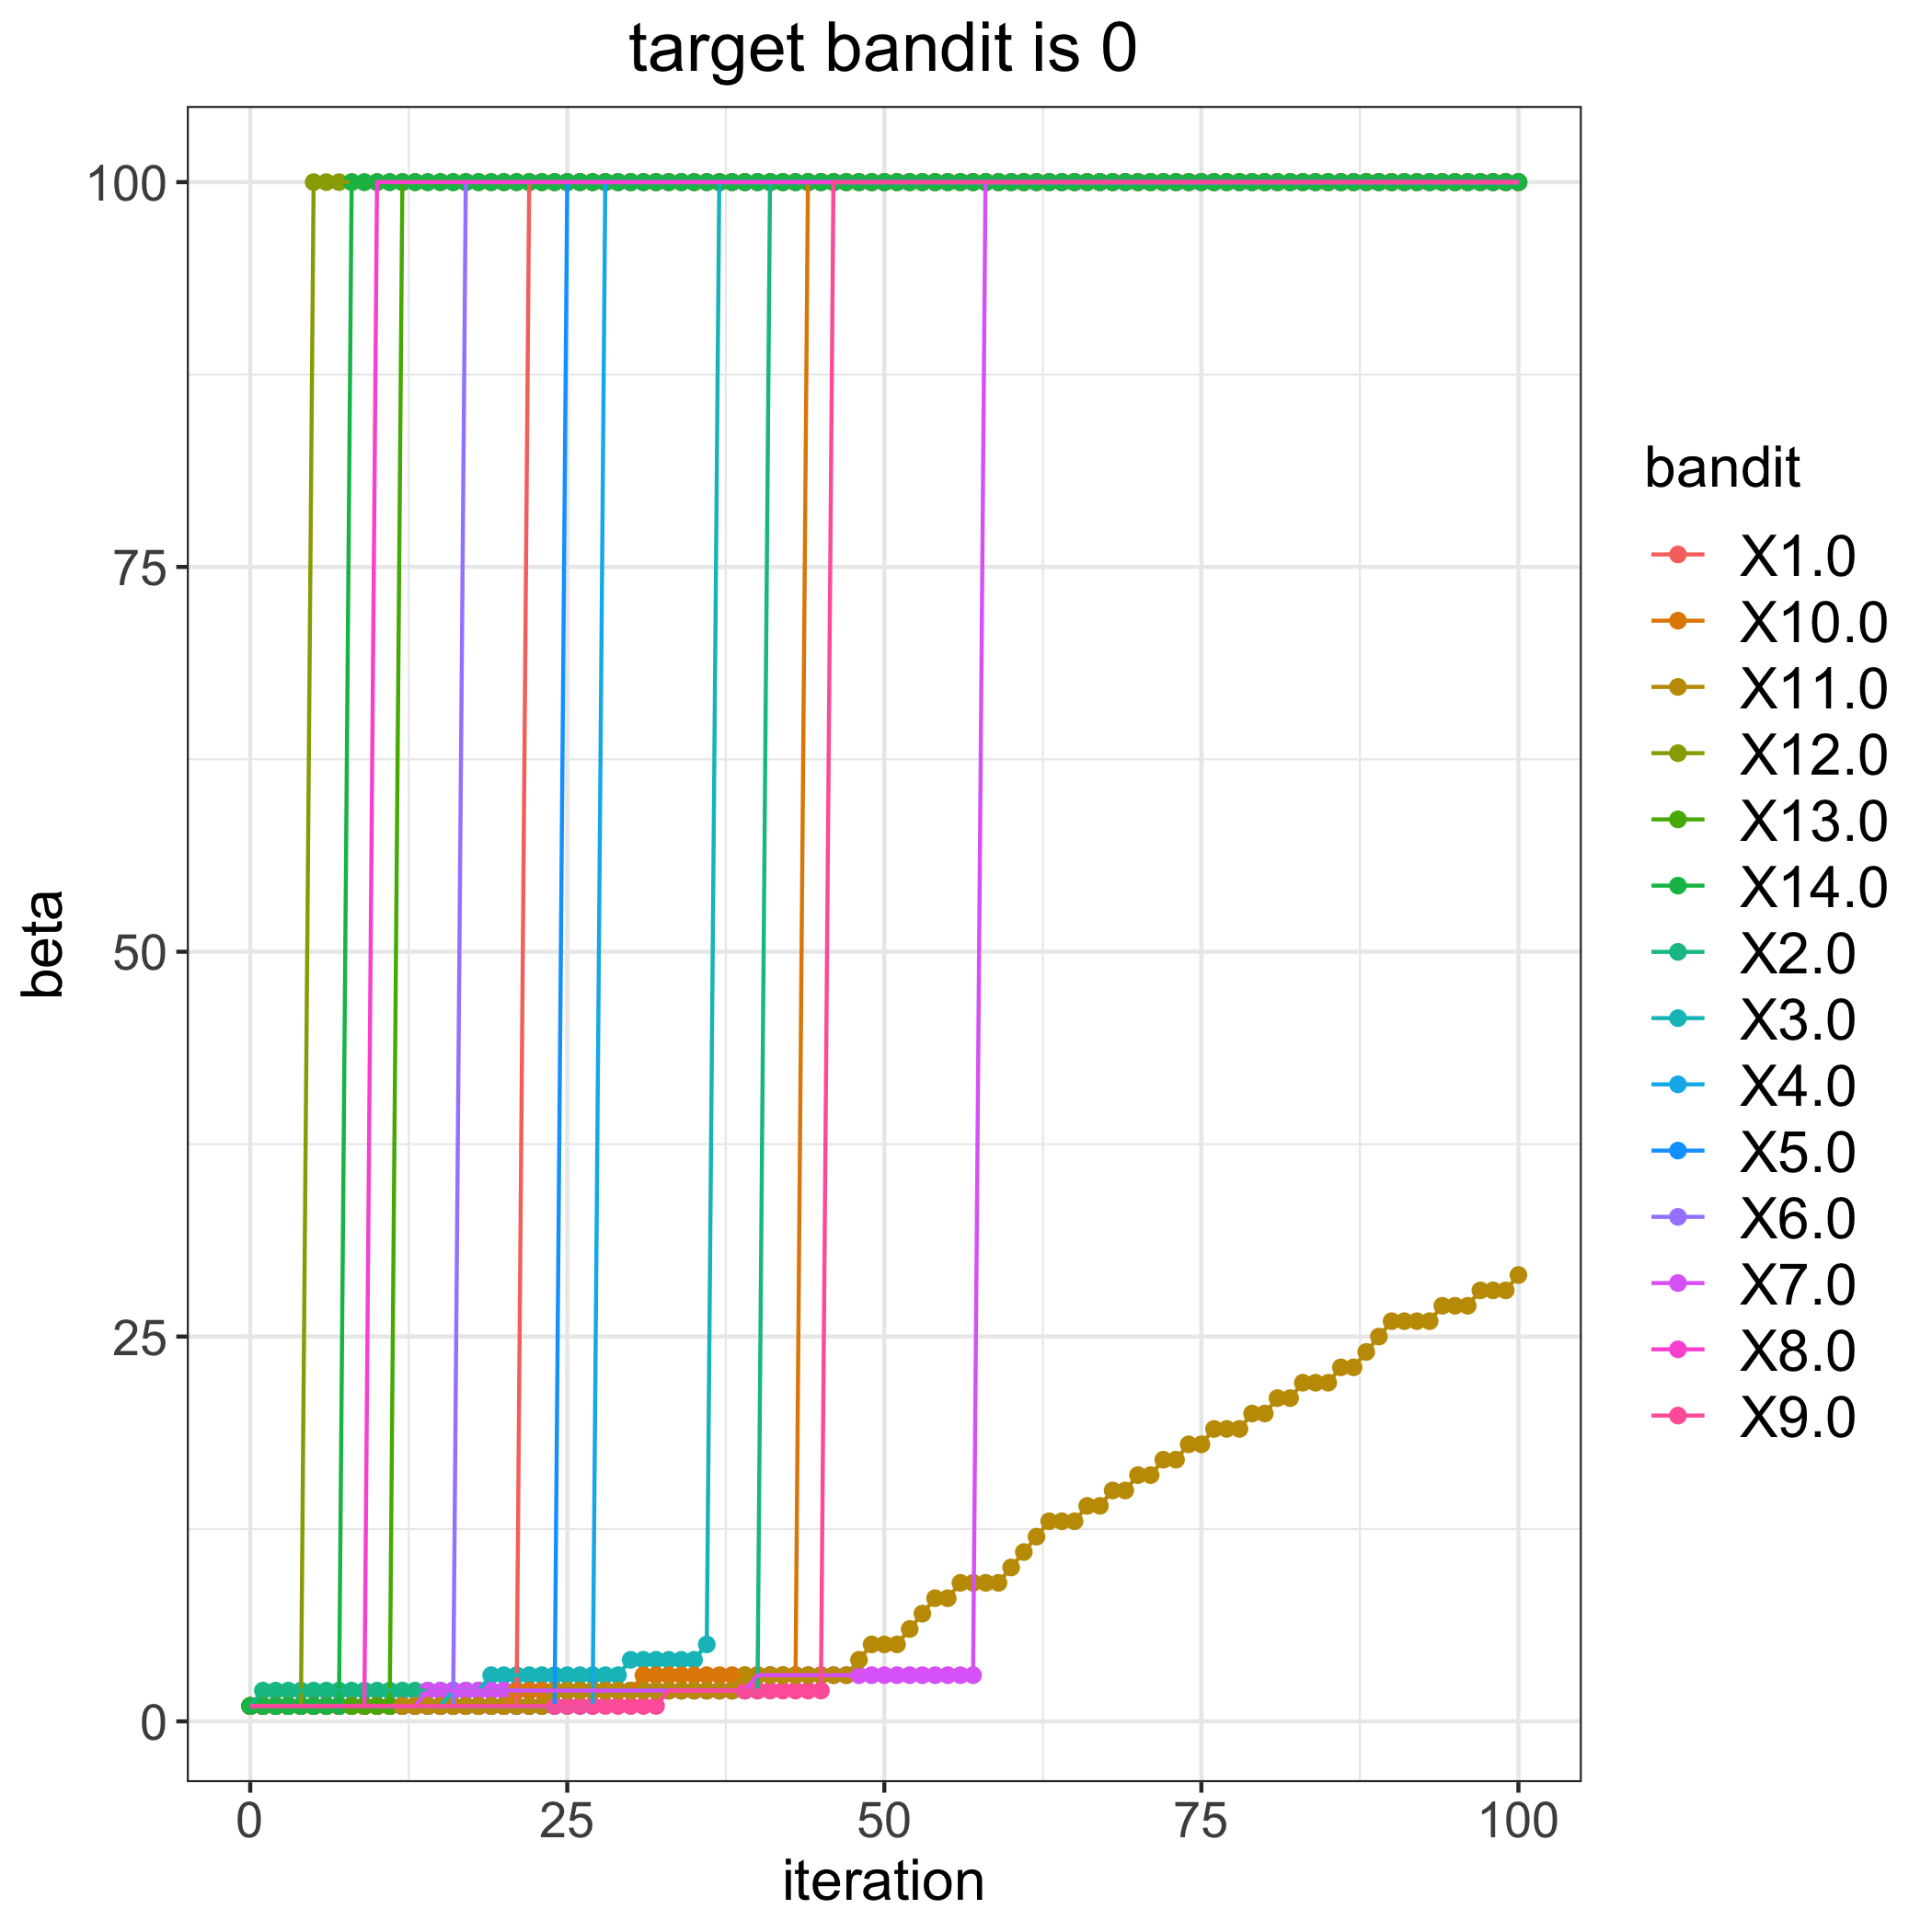

Source data for this figure (header and first rows):
, 1.0, 2.0, 3.0, 4.0, 5.0, 6.0, 7.0, 8.0, 9.0, 10.0, 11.0, 12.0, 13.0, 14.0
0, 1, 1, 1, 1, 1, 1, 1, 1, 1, 1, 1, 1, 1, 1
1, 1, 2, 1, 1, 1, 1, 1, 1, 1, 1, 1, 1, 1, 1
2, 1, 2, 1, 1, 1, 1, 1, 1, 1, 1, 1, 1, 1, 1
3, 1, 2, 1, 1, 1, 1, 1, 1, 1, 1, 1, 1, 1, 1
4, 1, 2, 1, 1, 1, 1, 1, 1, 1, 1, 1, 1, 1, 1
5, 1, 2, 1, 1, 1, 1, 1, 1, 1, 1, 1, 100, 1, 1
6, 1, 2, 1, 1, 1, 1, 1, 1, 1, 1, 1, 100, 1, 1
7, 1, 2, 1, 1, 1, 1, 1, 1, 1, 1, 1, 100, 1, 1
8, 1, 2, 1, 1, 1, 1, 1, 1, 1, 1, 1, 100, 1, 100
9, 1, 2, 1, 1, 1, 1, 1, 1, 1, 1, 1, 100, 1, 100
10, 1, 2, 1, 1, 1, 1, 1, 100, 1, 1, 1, 100, 1, 100
11, 1, 2, 1, 1, 1, 1, 1, 100, 1, 1, 1, 100, 1, 100
12, 1, 2, 1, 1, 1, 1, 1, 100, 1, 1, 1, 100, 100, 100
13, 1, 2, 1, 1, 1, 1, 1, 100, 1, 1, 1, 100, 100, 100
14, 1, 2, 1, 1, 1, 1, 2, 100, 1, 1, 1, 100, 100, 100
15, 1, 2, 1, 1, 1, 1, 2, 100, 1, 1, 1, 100, 100, 100
16, 1, 2, 2, 1, 1, 1, 2, 100, 1, 1, 1, 100, 100, 100
17, 1, 2, 2, 1, 1, 100, 2, 100, 1, 1, 1, 100, 100, 100
18, 1, 2, 2, 1, 1, 100, 2, 100, 1, 1, 1, 100, 100, 100
19, 1, 2, 3, 1, 1, 100, 2, 100, 1, 1, 1, 100, 100, 100
20, 1, 2, 3, 1, 1, 100, 2, 100, 1, 1, 1, 100, 100, 100
21, 1, 2, 3, 1, 1, 100, 2, 100, 1, 2, 1, 100, 100, 100
22, 100, 2, 3, 1, 1, 100, 2, 100, 1, 2, 1, 100, 100, 100
23, 100, 2, 3, 1, 1, 100, 2, 100, 1, 2, 1, 100, 100, 100
24, 100, 2, 3, 1, 1, 100, 2, 100, 1, 2, 2, 100, 100, 100
25, 100, 2, 3, 1, 100, 100, 2, 100, 1, 2, 2, 100, 100, 100
26, 100, 2, 3, 1, 100, 100, 2, 100, 1, 2, 2, 100, 100, 100
27, 100, 2, 3, 1, 100, 100, 2, 100, 1, 2, 2, 100, 100, 100
28, 100, 2, 3, 100, 100, 100, 2, 100, 1, 2, 2, 100, 100, 100
29, 100, 2, 3, 100, 100, 100, 2, 100, 1, 2, 2, 100, 100, 100
30, 100, 2, 4, 100, 100, 100, 2, 100, 1, 2, 2, 100, 100, 100
31, 100, 2, 4, 100, 100, 100, 2, 100, 1, 3, 2, 100, 100, 100
32, 100, 2, 4, 100, 100, 100, 2, 100, 1, 3, 2, 100, 100, 100
33, 100, 2, 4, 100, 100, 100, 2, 100, 2, 3, 2, 100, 100, 100
34, 100, 2, 4, 100, 100, 100, 2, 100, 2, 3, 2, 100, 100, 100
35, 100, 2, 4, 100, 100, 100, 2, 100, 2, 3, 2, 100, 100, 100
36, 100, 2, 5, 100, 100, 100, 2, 100, 2, 3, 2, 100, 100, 100
37, 100, 2, 100, 100, 100, 100, 2, 100, 2, 3, 2, 100, 100, 100
38, 100, 2, 100, 100, 100, 100, 2, 100, 2, 3, 2, 100, 100, 100
39, 100, 2, 100, 100, 100, 100, 2, 100, 2, 3, 3, 100, 100, 100
40, 100, 2, 100, 100, 100, 100, 3, 100, 2, 3, 3, 100, 100, 100
41, 100, 100, 100, 100, 100, 100, 3, 100, 2, 3, 3, 100, 100, 100
42, 100, 100, 100, 100, 100, 100, 3, 100, 2, 3, 3, 100, 100, 100
43, 100, 100, 100, 100, 100, 100, 3, 100, 2, 3, 3, 100, 100, 100
44, 100, 100, 100, 100, 100, 100, 3, 100, 2, 100, 3, 100, 100, 100
45, 100, 100, 100, 100, 100, 100, 3, 100, 2, 100, 3, 100, 100, 100
46, 100, 100, 100, 100, 100, 100, 3, 100, 100, 100, 3, 100, 100, 100
47, 100, 100, 100, 100, 100, 100, 3, 100, 100, 100, 3, 100, 100, 100
48, 100, 100, 100, 100, 100, 100, 3, 100, 100, 100, 4, 100, 100, 100
49, 100, 100, 100, 100, 100, 100, 3, 100, 100, 100, 5, 100, 100, 100
50, 100, 100, 100, 100, 100, 100, 3, 100, 100, 100, 5, 100, 100, 100
51, 100, 100, 100, 100, 100, 100, 3, 100, 100, 100, 5, 100, 100, 100
52, 100, 100, 100, 100, 100, 100, 3, 100, 100, 100, 6, 100, 100, 100
53, 100, 100, 100, 100, 100, 100, 3, 100, 100, 100, 7, 100, 100, 100
54, 100, 100, 100, 100, 100, 100, 3, 100, 100, 100, 8, 100, 100, 100
55, 100, 100, 100, 100, 100, 100, 3, 100, 100, 100, 8, 100, 100, 100
56, 100, 100, 100, 100, 100, 100, 3, 100, 100, 100, 9, 100, 100, 100
57, 100, 100, 100, 100, 100, 100, 3, 100, 100, 100, 9, 100, 100, 100
58, 100, 100, 100, 100, 100, 100, 100, 100, 100, 100, 9, 100, 100, 100
59, 100, 100, 100, 100, 100, 100, 100, 100, 100, 100, 9, 100, 100, 100
... 41 more rows
